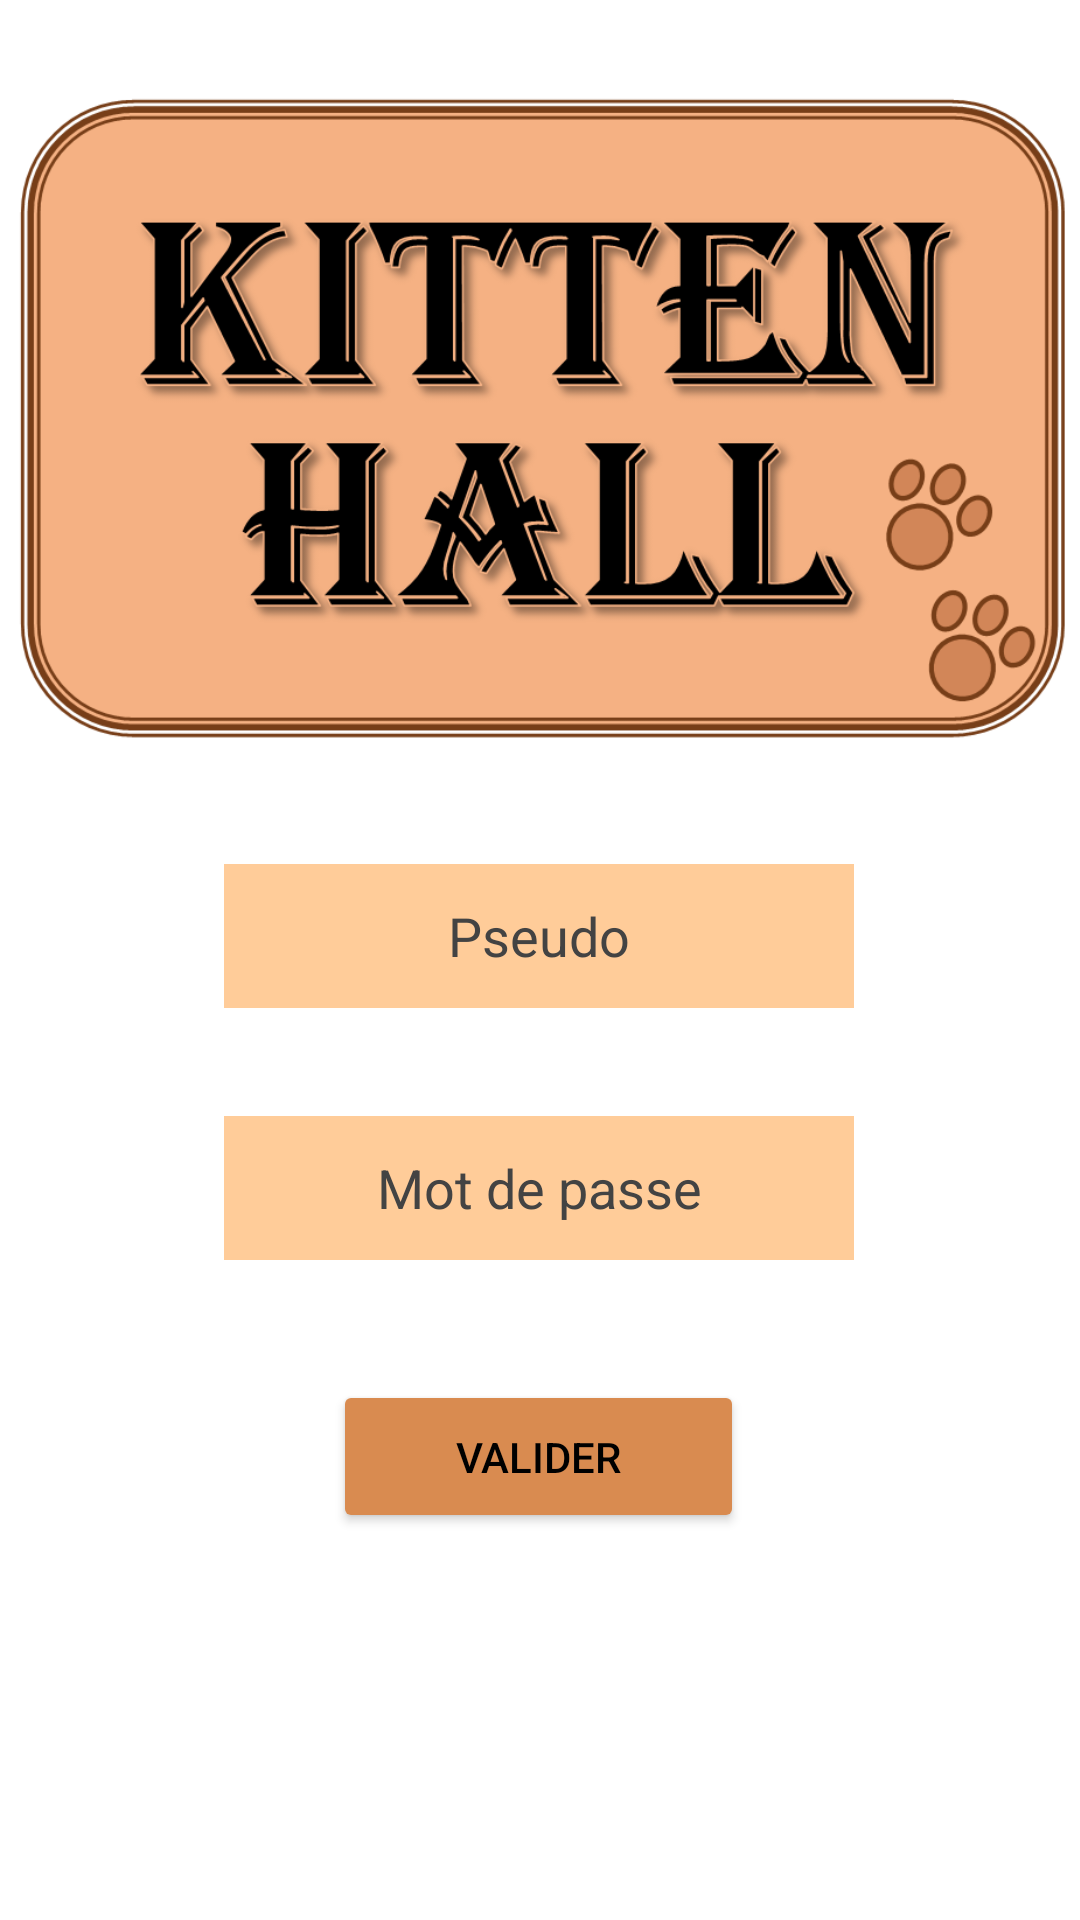

Produce the Android XML layout that renders to this screen, including the resource entries it uses.
<!-- AndroidManifest.xml: application theme Theme.KittenHall -->
<!-- res/layout/activity_connection.xml -->
<?xml version="1.0" encoding="utf-8"?>
<androidx.constraintlayout.widget.ConstraintLayout xmlns:android="http://schemas.android.com/apk/res/android"
    xmlns:app="http://schemas.android.com/apk/res-auto"
    xmlns:tools="http://schemas.android.com/tools"
    android:layout_width="match_parent"
    android:layout_height="match_parent"
    android:background="@drawable/background"
    tools:context=".Connection">

    <ImageView
        android:id="@+id/imageView"
        android:layout_width="351dp"
        android:layout_height="222dp"
        android:layout_marginTop="28dp"
        app:layout_constraintEnd_toEndOf="parent"
        app:layout_constraintStart_toStartOf="parent"
        app:layout_constraintTop_toTopOf="parent"
        app:srcCompat="@drawable/logo" />

    <EditText
        android:id="@+id/txt_pseudo"
        android:layout_width="wrap_content"
        android:layout_height="wrap_content"
        android:layout_marginTop="288dp"
        android:background="#FFCC99"
        android:ems="10"
        android:gravity="center_horizontal|center_vertical"
        android:hint="Pseudo"
        android:inputType="textPersonName"
        android:minHeight="48dp"
        android:textColorHint="#434343"
        app:layout_constraintEnd_toEndOf="parent"
        app:layout_constraintHorizontal_bias="0.497"
        app:layout_constraintStart_toStartOf="parent"
        app:layout_constraintTop_toTopOf="parent" />


    <EditText
        android:id="@+id/txt_mdp"
        android:layout_width="wrap_content"
        android:layout_height="wrap_content"
        android:layout_marginTop="36dp"
        android:background="#FFCC99"
        android:ems="10"
        android:gravity="center_horizontal|center_vertical"
        android:hint="Mot de passe"
        android:inputType="textPassword"
        android:minHeight="48dp"
        android:textColorHint="#434343"
        app:layout_constraintEnd_toEndOf="parent"
        app:layout_constraintHorizontal_bias="0.497"
        app:layout_constraintStart_toStartOf="parent"
        app:layout_constraintTop_toBottomOf="@+id/txt_pseudo" />


    <Button
        android:id="@+id/btn_valider"
        android:layout_width="137dp"
        android:layout_height="51dp"
        android:layout_marginTop="460dp"
        android:backgroundTint="#D98B50"
        android:text="Valider"
        android:textColor="#000000"
        app:layout_constraintEnd_toEndOf="parent"
        app:layout_constraintHorizontal_bias="0.498"
        app:layout_constraintStart_toStartOf="parent"
        app:layout_constraintTop_toTopOf="parent" />

</androidx.constraintlayout.widget.ConstraintLayout>
<!-- resources referenced by this layout -->
<resources>
  <!-- drawable logo: png bitmap (drawable-v24, 104021 bytes) -->
  <style name="Theme.KittenHall" parent="Theme.MaterialComponents.DayNight.NoActionBar">
          
          <item name="colorPrimary">@color/purple_500</item>
          <item name="colorPrimaryVariant">@color/purple_700</item>
          <item name="colorOnPrimary">@color/white</item>
          
          <item name="colorSecondary">@color/teal_200</item>
          <item name="colorSecondaryVariant">@color/teal_700</item>
          <item name="colorOnSecondary">@color/black</item>
          
          <item name="android:statusBarColor" tools:targetApi="l">?attr/colorPrimaryVariant</item>
          
      </style>
  <color name="purple_500">#FF6200EE</color>
  <color name="purple_700">#FF3700B3</color>
  <color name="white">#FFFFFFFF</color>
  <color name="teal_200">#FF03DAC5</color>
  <color name="teal_700">#FF018786</color>
  <color name="black">#FF000000</color>
</resources>
